The GitHub repository jshankarc/A-Smartphone-Assistance-for-Blind-Visually-Impaired-using-Deep-Learning contains a labelled image folder "classification" with 3 categories: center, left, right. Examples follow, each with its label.

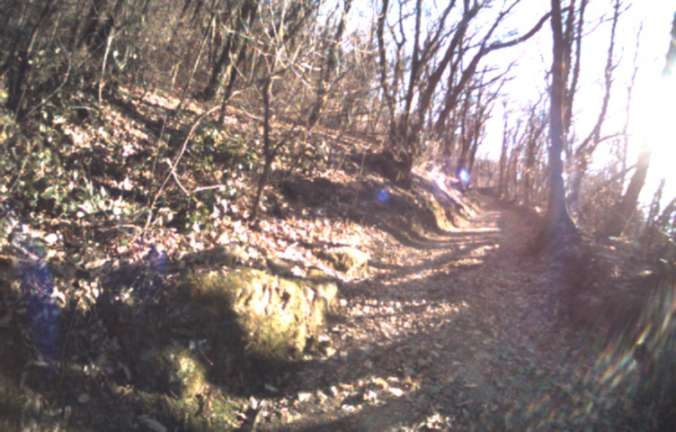
Label: left

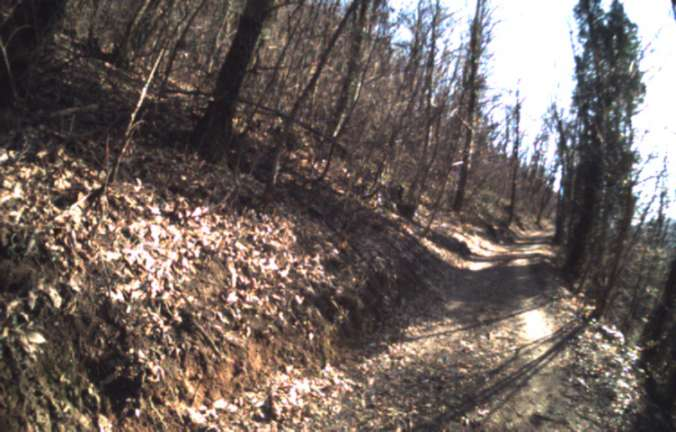
Label: left

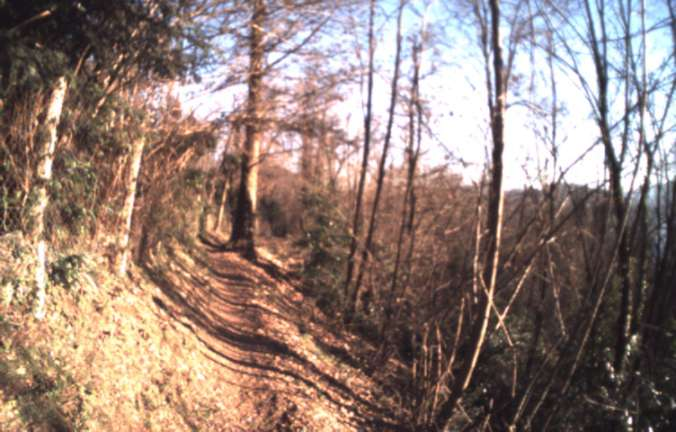
Label: center

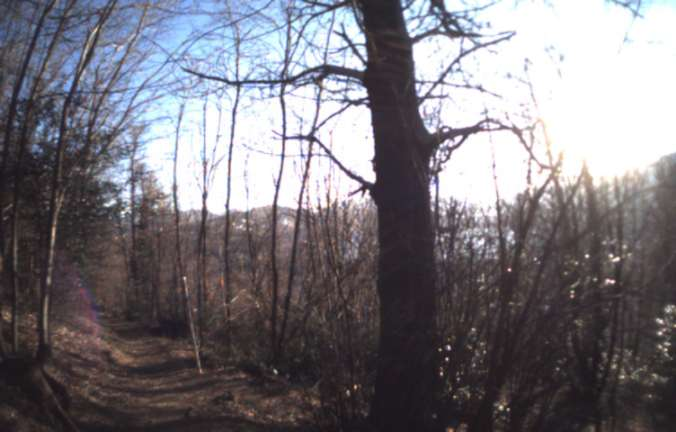
Label: right

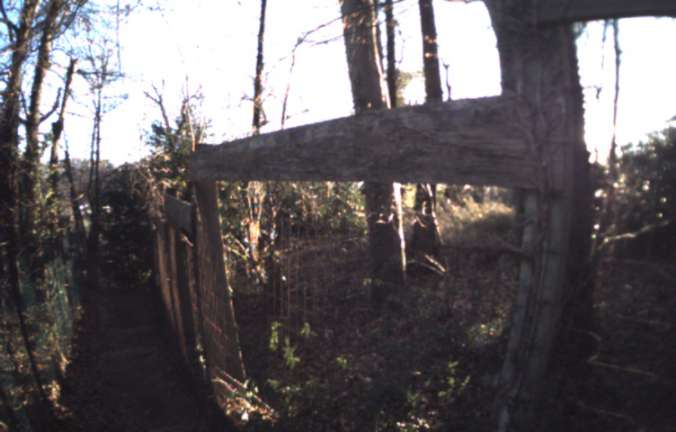
Label: right

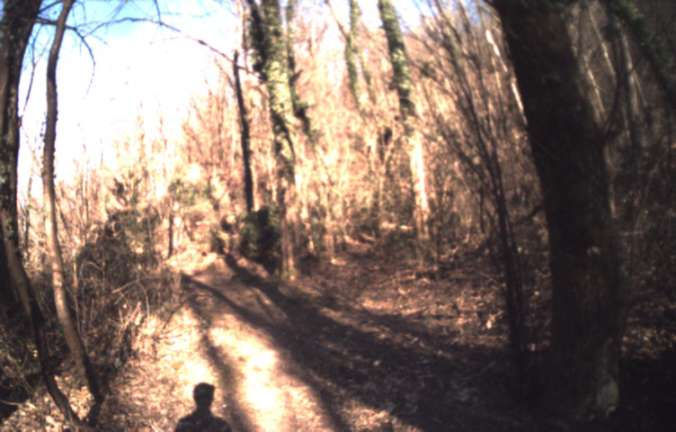
Label: center
